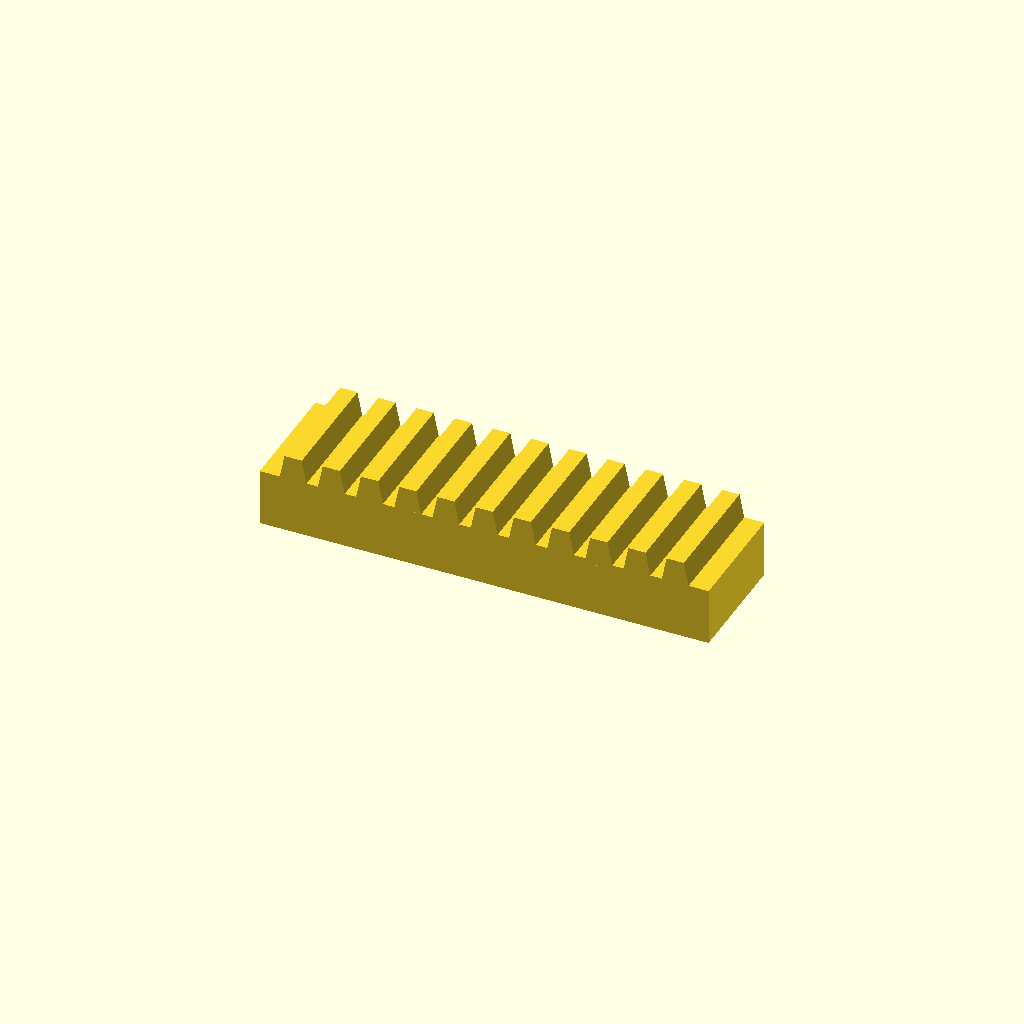
Cell 1: the model at its default parameters.
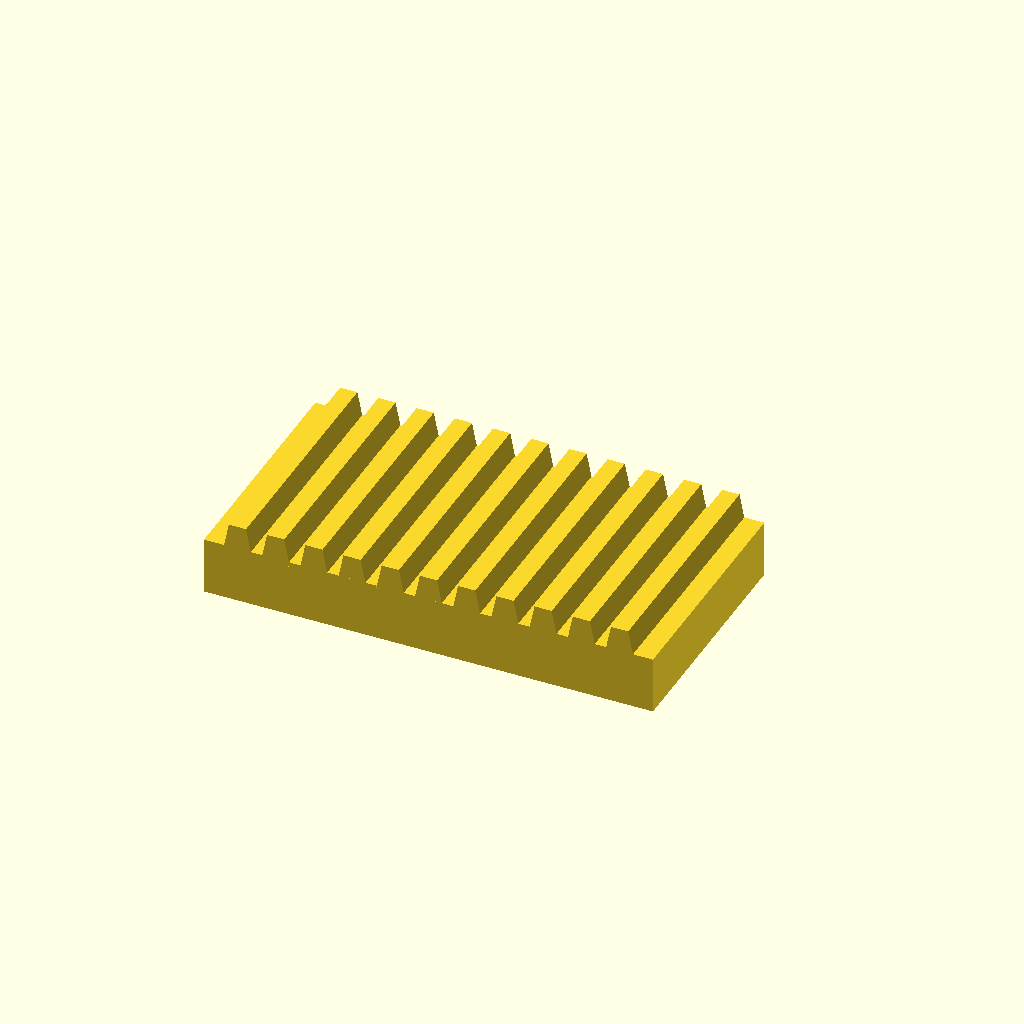
Cell 2: the same model with bar_w = 50.
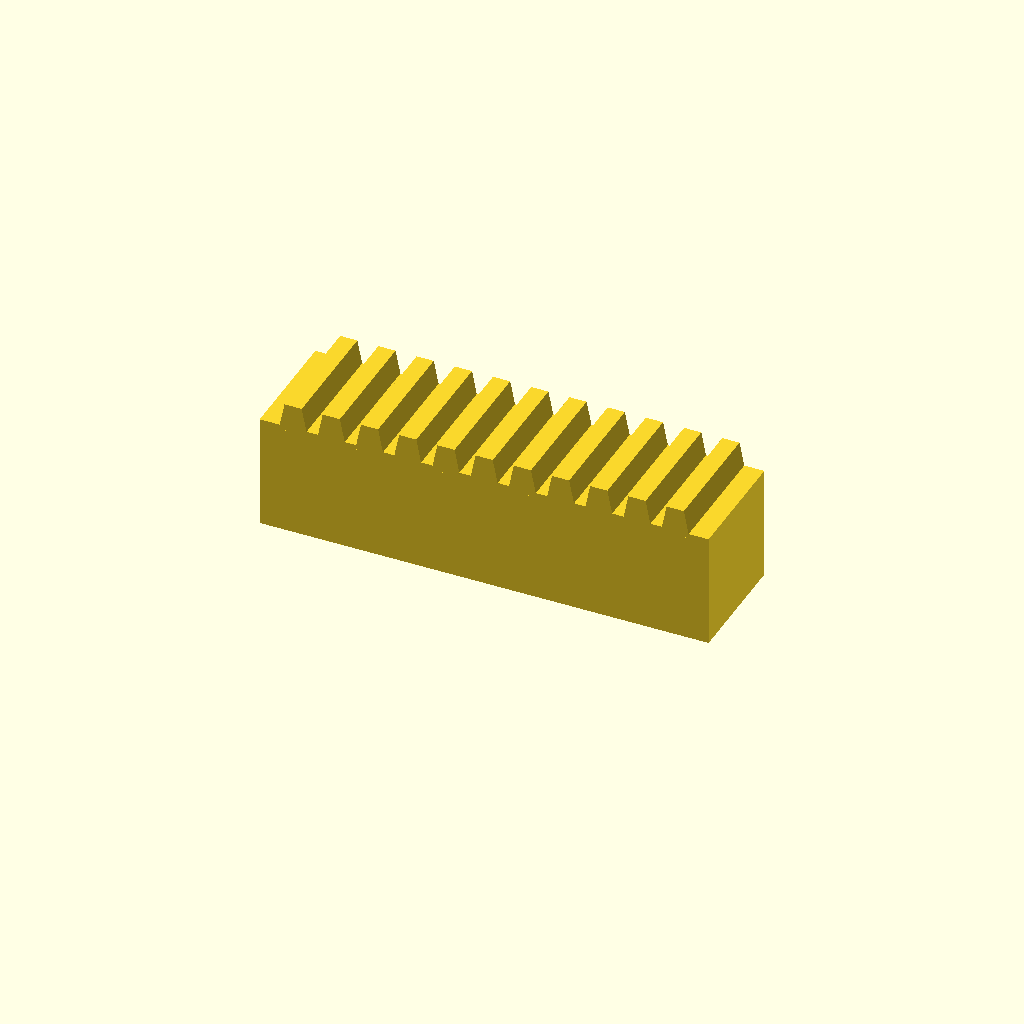
Cell 3 — bar_h set to 24, the other parameters unchanged.
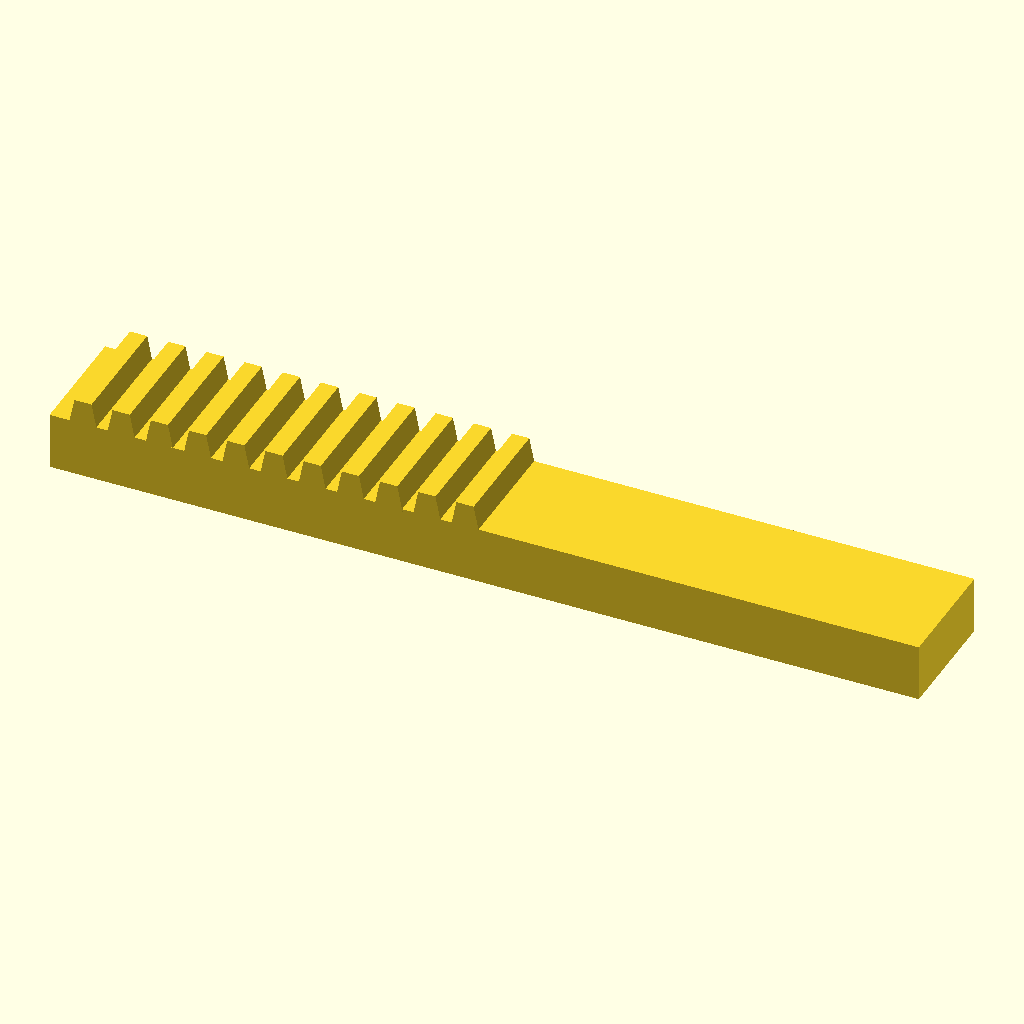
Cell 4: teeth = 22 (everything else at default).
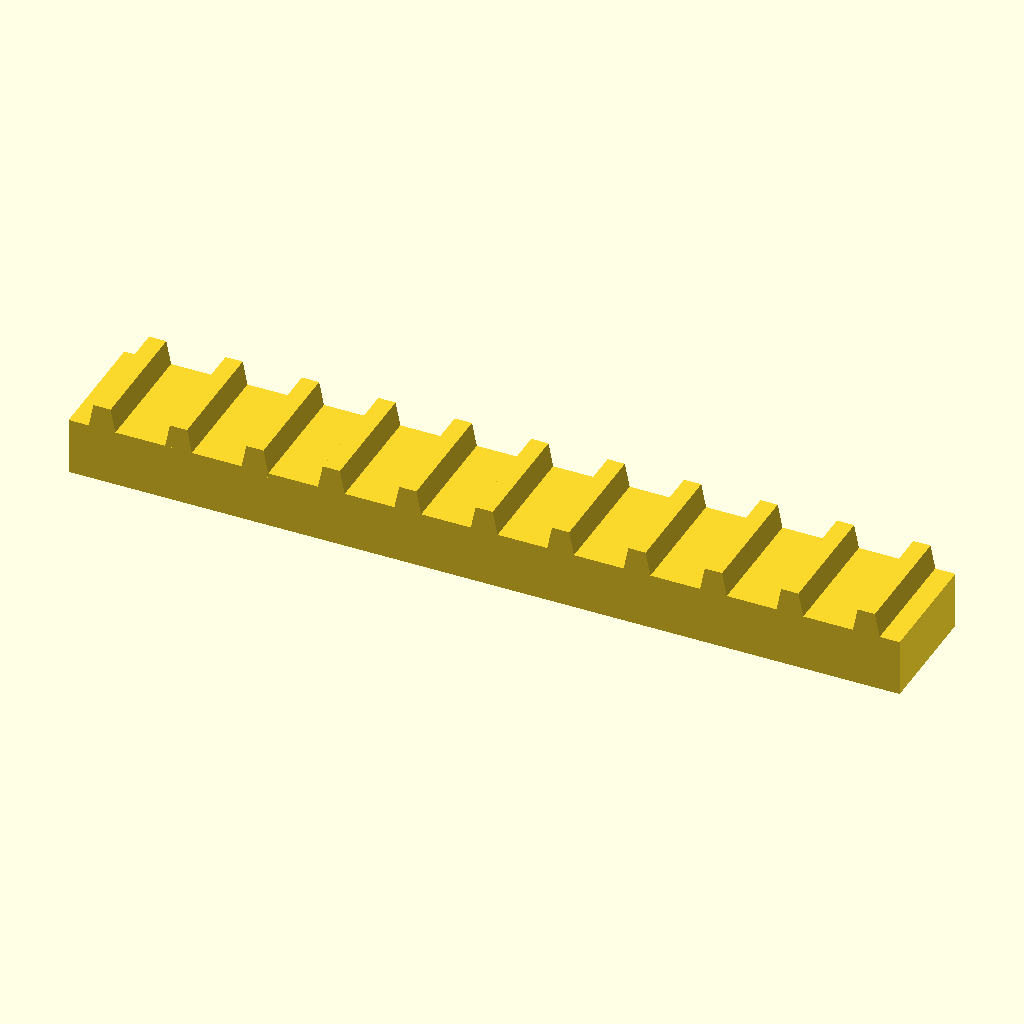
Cell 5: pitch = 16 (everything else at default).
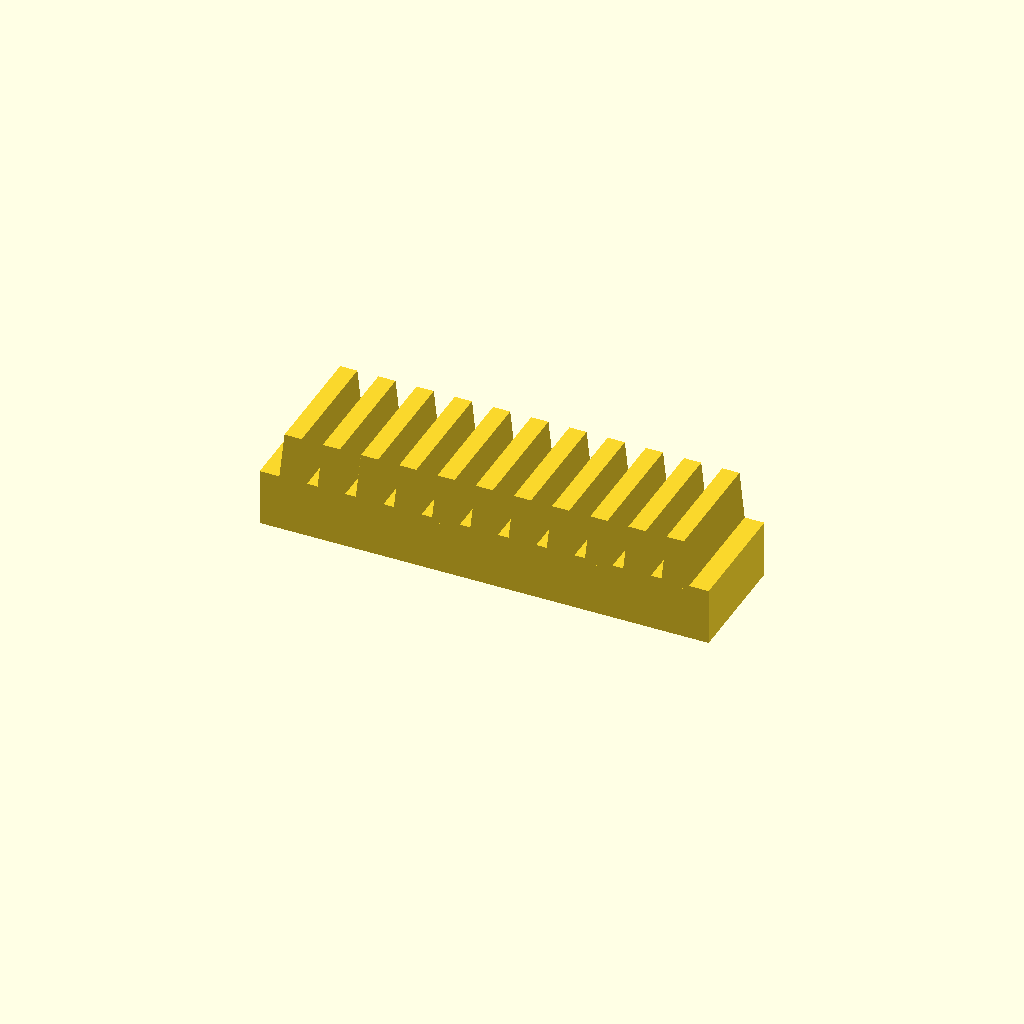
Cell 6 — tooth_h set to 10, the other parameters unchanged.
All cells are drawn from one camera (rotation 55°, 0°, 25°, orthographic, colour scheme Cornfield), so only the parameter changes between them.
OpenSCAD source file optional_data/data/place1/rackbars/part_0156.scad:
$fn = 32;

// ----------------------------------------------------------------------
// Toothed rack, 11 teeth
// 8 mm pitch, 5 mm teeth
// ----------------------------------------------------------------------

// --- parameters (mm) ---
bar_w = 25;     // bar width (Y)
bar_h = 12;     // bar height (Z)
teeth = 11;     // number of teeth
pitch = 8;      // tooth pitch
tooth_h = 5;    // tooth height above the bar
root_w = 6;     // tooth width at the root
crest_w = 3.6;  // tooth width at the crest

// --- derived feature positions (mm) ---
span = (teeth - 1) * pitch;  // = 80   distance between the outer teeth
bar_l = span + root_w + 8;   // = 94   bar length: teeth plus 4 mm at each end
tooth_x = -span / 2;         // = -40   X of the first tooth
height = bar_h + tooth_h;    // = 17   overall height
feature_centers = [
  [tooth_x + 0 * pitch, -bar_w / 2],
  [tooth_x + 1 * pitch, -bar_w / 2],
  [tooth_x + 2 * pitch, -bar_w / 2],
  [tooth_x + 3 * pitch, -bar_w / 2],
  [tooth_x + 4 * pitch, -bar_w / 2],
  [tooth_x + 5 * pitch, -bar_w / 2],
  [tooth_x + 6 * pitch, -bar_w / 2],
  [tooth_x + 7 * pitch, -bar_w / 2],
  [tooth_x + 8 * pitch, -bar_w / 2],
  [tooth_x + 9 * pitch, -bar_w / 2],
  [tooth_x + 10 * pitch, -bar_w / 2]
];   // tooth centre line, drives the tooth loop

// bar with a rack of teeth, one extruded trapezoium per centre
module rack_tooth() {
  linear_extrude(height = bar_w)
    polygon(points = [
      [0, 0],
      [root_w, 0],
      [root_w / 2 + crest_w / 2, tooth_h + 1],
      [root_w / 2 - crest_w / 2, tooth_h + 1]
    ]);
}

union() {
  translate([-bar_l / 2, -bar_w, 0]) cube([bar_l, bar_w, bar_h]);
  for (centre = feature_centers)
    translate([centre[0] - root_w / 2, 0, bar_h - 1]) rotate([90, 0, 0]) rack_tooth();
}
Parameter table extracted from the source (name, type, default, range or options):
bar_w: number, default 25
bar_h: number, default 12
teeth: number, default 11
pitch: number, default 8
tooth_h: number, default 5
root_w: number, default 6
crest_w: number, default 3.6
